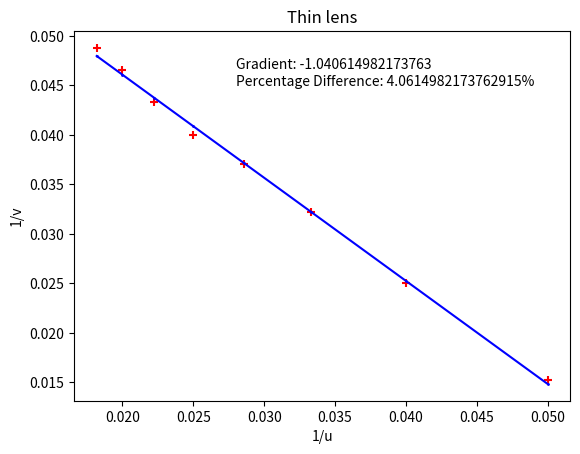

Write Python code to recreate this figure.
import matplotlib.pyplot as plt
import numpy as np

#Percentage difference function
def percentageDifference(experimental, actual):
    pd = abs(((experimental - actual) / actual) * 100)
    return pd

#Defining indices for values of U and V in lensArray
U_INDEX = 0
V_INDEX = 1

lensArray = [[20, 65.5], [25, 40], [30, 31], [35, 27], [40, 25], [45, 23.1], [50, 21.5], [55, 20.5]]

#Initialising 2 empty arrays to store 1/u and 1/v
recipUArray = np.zeros(8, dtype=float)
recipVArray = np.zeros(8, dtype=float)

#Filling arrays with 1/u and 1/v
for i in range(len(lensArray)):
    recipUArray[i] = 1 / lensArray[i][U_INDEX]
    recipVArray[i] = 1 / lensArray[i][V_INDEX]

#Using numpy to find a line of best fit
m, c = np.polyfit(recipUArray,recipVArray,1)

#Plotting line of best fit and experimental data points
plt.plot(recipUArray, m*recipUArray+c, 'b-o', ms=1)
plt.scatter(recipUArray, recipVArray, c="red", marker="+", s=30)
plt.xlabel("1/u")
plt.ylabel("1/v")
plt.title("Thin lens")
plt.text(0.028, 0.045, f"Gradient: {m} \nPercentage Difference: {percentageDifference(m, -1)}%")

plt.show()

